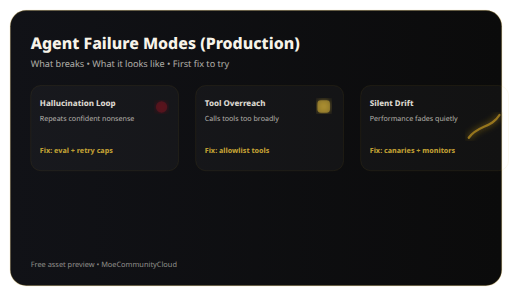
t = 0.00 s
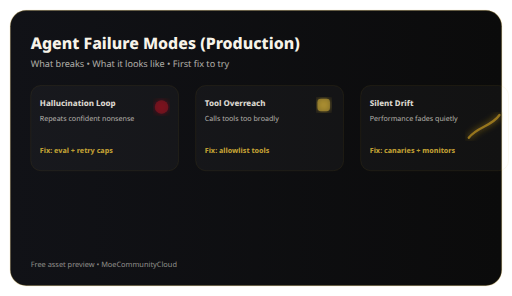
t = 0.45 s
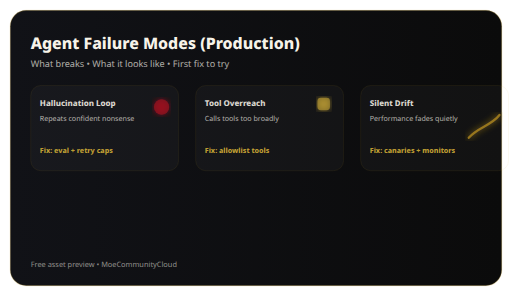
t = 0.79 s
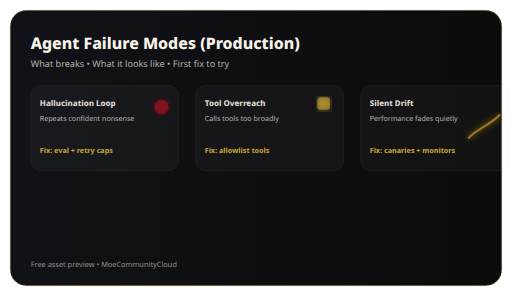
t = 1.20 s
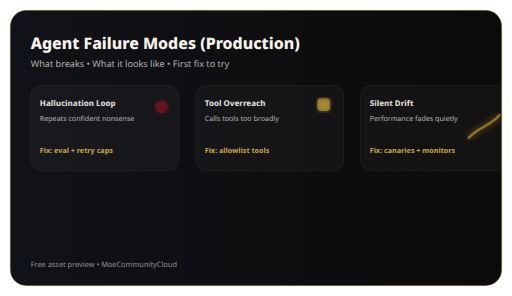
t = 1.58 s
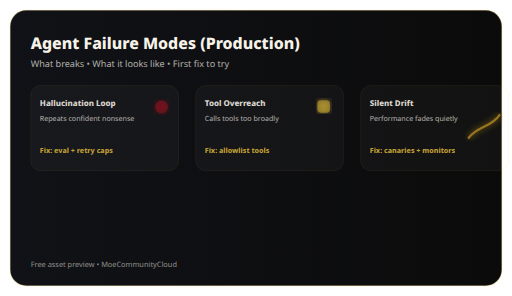
t = 2.10 s

The animated SVG that drew these frames (rendered in a browser with its animation timeline set to each time). Animation: 4 SMIL elements (animate=4); one cycle of 2.40 s, repeats indefinitely.

<svg xmlns="http://www.w3.org/2000/svg" width="900" height="520" viewBox="0 0 900 520" role="img" aria-label="Agent Failure Modes Preview">
  <defs>
    <linearGradient id="bg" x1="0" x2="1"><stop offset="0" stop-color="#111217"/><stop offset="1" stop-color="#0b0b0b"/></linearGradient>
    <filter id="glow"><feGaussianBlur stdDeviation="6" result="b"/><feMerge><feMergeNode in="b"/><feMergeNode in="SourceGraphic"/></feMerge></filter>
  </defs>
  <rect x="18" y="18" rx="28" ry="28" width="864" height="484" fill="url(#bg)" stroke="#d4af37" stroke-opacity="0.22" stroke-width="2"/>
  <text x="54" y="86" fill="#f7f3e9" font-family="system-ui,Segoe UI,Roboto,Arial" font-size="28" font-weight="800">Agent Failure Modes (Production)</text>
  <text x="54" y="118" fill="rgba(247,243,233,.70)" font-family="system-ui" font-size="16">What breaks • What it looks like • First fix to try</text>

  <g transform="translate(54,150)" font-family="system-ui">
    <g transform="translate(0,0)">
      <rect x="0" y="0" width="260" height="150" rx="18" fill="rgba(255,255,255,.03)" stroke="rgba(212,175,55,.14)"/>
      <text x="16" y="36" font-size="14" font-weight="800" fill="rgba(247,243,233,.88)">Hallucination Loop</text>
      <text x="16" y="62" font-size="12.5" fill="rgba(247,243,233,.70)">Repeats confident nonsense</text>
      <text x="16" y="118" font-size="12.5" fill="rgba(212,175,55,.9)" font-weight="800">Fix: eval + retry caps</text>
      <circle cx="230" cy="38" r="10" fill="rgba(193,18,31,.60)" filter="url(#glow)">
        <animate attributeName="r" values="10;14;10" dur="1.8s" repeatCount="indefinite"/>
        <animate attributeName="opacity" values="0.5;0.95;0.5" dur="1.8s" repeatCount="indefinite"/>
      </circle>
    </g>

    <g transform="translate(290,0)">
      <rect x="0" y="0" width="260" height="150" rx="18" fill="rgba(255,255,255,.03)" stroke="rgba(212,175,55,.14)"/>
      <text x="16" y="36" font-size="14" font-weight="800" fill="rgba(247,243,233,.88)">Tool Overreach</text>
      <text x="16" y="62" font-size="12.5" fill="rgba(247,243,233,.70)">Calls tools too broadly</text>
      <text x="16" y="118" font-size="12.5" fill="rgba(212,175,55,.9)" font-weight="800">Fix: allowlist tools</text>
      <rect x="214" y="26" width="22" height="22" rx="6" fill="rgba(212,175,55,.55)" filter="url(#glow)">
        <animate attributeName="y" values="26;20;26" dur="2.1s" repeatCount="indefinite"/>
      </rect>
    </g>

    <g transform="translate(580,0)">
      <rect x="0" y="0" width="260" height="150" rx="18" fill="rgba(255,255,255,.03)" stroke="rgba(212,175,55,.14)"/>
      <text x="16" y="36" font-size="14" font-weight="800" fill="rgba(247,243,233,.88)">Silent Drift</text>
      <text x="16" y="62" font-size="12.5" fill="rgba(247,243,233,.70)">Performance fades quietly</text>
      <text x="16" y="118" font-size="12.5" fill="rgba(212,175,55,.9)" font-weight="800">Fix: canaries + monitors</text>
      <path d="M190 92 C205 70 230 75 244 52" fill="none" stroke="rgba(168,131,30,.85)" stroke-width="4" stroke-linecap="round" filter="url(#glow)">
        <animate attributeName="d"
          values="M190 92 C205 70 230 75 244 52;
                  M190 92 C205 76 230 68 244 52;
                  M190 92 C205 70 230 75 244 52"
          dur="2.4s" repeatCount="indefinite"/>
      </path>
    </g>
  </g>

  <text x="54" y="470" fill="rgba(247,243,233,.55)" font-family="system-ui" font-size="13">Free asset preview • MoeCommunityCloud</text>
</svg>
